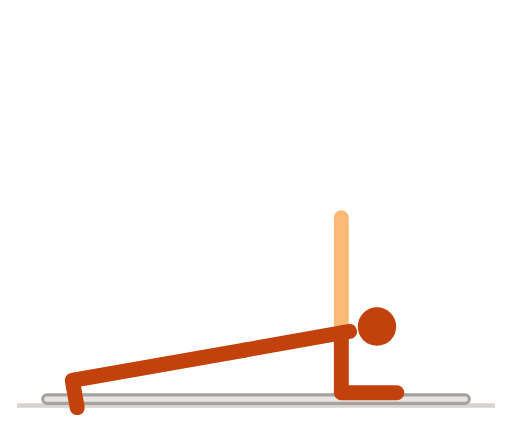
t = 0.00 s
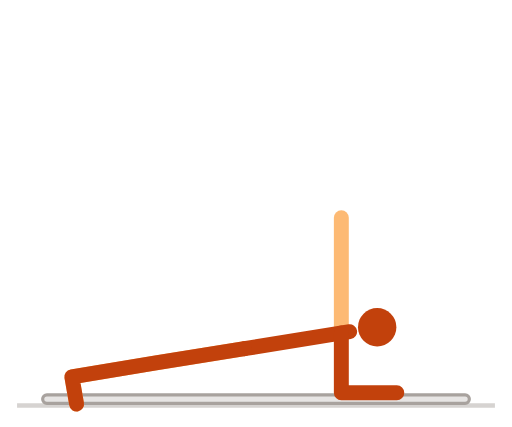
t = 0.51 s
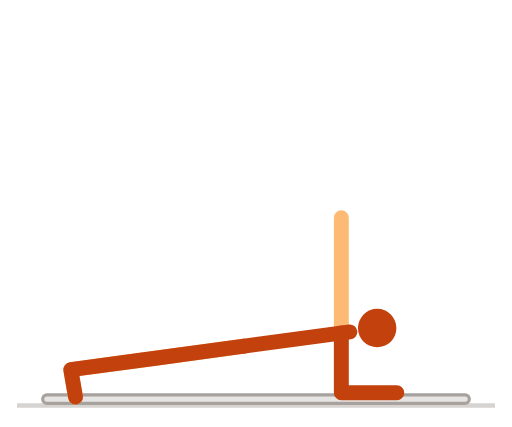
t = 1.01 s
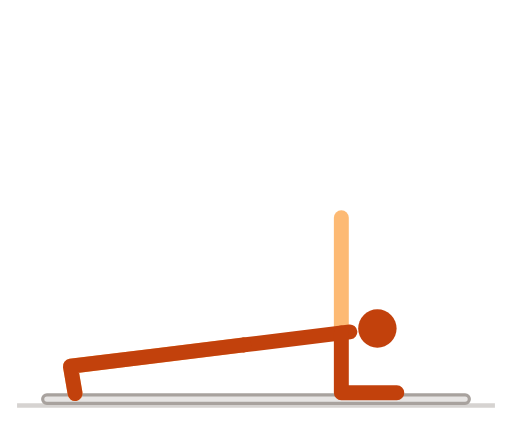
t = 1.51 s
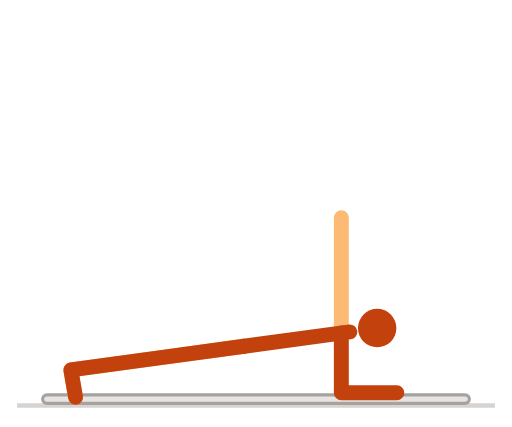
t = 2.01 s
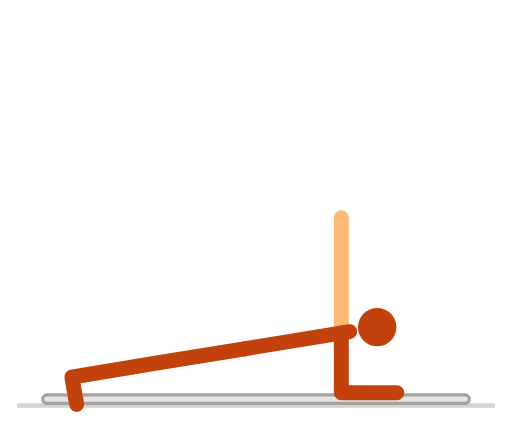
t = 2.51 s

The animated SVG that drew these frames (rendered in a browser with its animation timeline set to each time). Animation: 7 SMIL elements (animate=7); one cycle of 3.00 s, repeats indefinitely.

<svg xmlns="http://www.w3.org/2000/svg" viewBox="0 0 240 200" width="240" height="200" role="img" aria-label="侧平板支撑">
<title>侧平板支撑</title>
<style>
path{fill:none;stroke-width:7;stroke-linecap:round;stroke-linejoin:round}
.n{stroke:#c2410c}.f{stroke:#fdba74}.h{fill:#c2410c}
.g{stroke:#d6d3d1}.p{stroke:#a8a29e}.b{fill:#e7e5e4;stroke:#a8a29e;stroke-width:1.5}.w{fill:#57534e}
@media (prefers-color-scheme:dark){.n{stroke:#fb923c}.f{stroke:#9a3412}.h{fill:#fb923c}.g{stroke:#44403c}.p{stroke:#78716c}.b{fill:#292524;stroke:#57534e}.w{fill:#a8a29e}}
</style>
<line class="g" x1="8" y1="190" x2="232" y2="190" stroke-width="2"/>
<rect class="b" x="20" y="185" width="200" height="4" rx="2"/><path class="f" d="M114.7 164L73.3 171.3L33.9 178.2L36.2 191"><animate attributeName="d" dur="3s" repeatCount="indefinite" values="M114.7 164L73.3 171.3L33.9 178.2L36.2 191;M114.7 164L73.3 171.3L33.9 178.2L36.2 191;M114.7 164L73.3 171.2L33.9 178.2L36.2 191;M114.7 163.9L73.3 171.2L33.9 178.1L36.2 190.9;M114.7 163.9L73.3 171.1L33.9 178L36.2 190.8;M114.7 163.9L73.3 171.1L33.9 177.9L36.1 190.7;M114.7 163.8L73.3 171L33.9 177.8L36.1 190.6;M114.7 163.8L73.3 170.9L33.8 177.6L36.1 190.4;M114.7 163.7L73.2 170.7L33.8 177.5L36.1 190.3;M114.6 163.6L73.2 170.6L33.8 177.3L36 190.1;M114.6 163.6L73.2 170.5L33.7 177L36 189.8;M114.6 163.5L73.2 170.3L33.7 176.8L36 189.6;M114.6 163.4L73.1 170.1L33.7 176.6L35.9 189.4;M114.6 163.3L73.1 170L33.6 176.3L35.9 189.1;M114.6 163.2L73.1 169.8L33.6 176.1L35.8 188.9;M114.6 163.1L73.1 169.6L33.5 175.8L35.8 188.6;M114.5 163L73 169.4L33.5 175.5L35.8 188.3;M114.5 162.9L73 169.2L33.4 175.2L35.7 188;M114.5 162.8L73 169L33.4 174.9L35.7 187.7;M114.5 162.7L72.9 168.8L33.4 174.6L35.6 187.4;M114.5 162.6L72.9 168.6L33.3 174.3L35.6 187.1;M114.5 162.5L72.9 168.4L33.3 174.1L35.5 186.9;M114.4 162.4L72.9 168.2L33.2 173.8L35.5 186.6;M114.4 162.3L72.8 168L33.2 173.5L35.5 186.3;M114.4 162.2L72.8 167.9L33.2 173.3L35.4 186.1;M114.4 162.1L72.8 167.7L33.1 173L35.4 185.8;M114.4 162L72.8 167.5L33.1 172.8L35.4 185.6;M114.4 162L72.7 167.4L33.1 172.6L35.3 185.4;M114.4 161.9L72.7 167.3L33.1 172.4L35.3 185.2;M114.4 161.8L72.7 167.1L33 172.2L35.3 185;M114.4 161.8L72.7 167L33 172L35.3 184.8;M114.4 161.7L72.7 166.9L33 171.9L35.3 184.7;M114.4 161.7L72.7 166.9L33 171.8L35.2 184.6;M114.3 161.6L72.7 166.8L33 171.7L35.2 184.5;M114.3 161.6L72.7 166.8L33 171.6L35.2 184.5;M114.3 161.6L72.7 166.7L33 171.6L35.2 184.4;M114.3 161.6L72.7 166.7L33 171.6L35.2 184.4;M114.3 161.6L72.7 166.7L33 171.6L35.2 184.4;M114.3 161.6L72.7 166.8L33 171.6L35.2 184.5;M114.3 161.6L72.7 166.8L33 171.7L35.2 184.5;M114.4 161.7L72.7 166.9L33 171.8L35.2 184.6;M114.4 161.7L72.7 166.9L33 171.9L35.3 184.7;M114.4 161.8L72.7 167L33 172L35.3 184.8;M114.4 161.8L72.7 167.1L33 172.2L35.3 185;M114.4 161.9L72.7 167.3L33.1 172.4L35.3 185.2;M114.4 162L72.7 167.4L33.1 172.6L35.3 185.4;M114.4 162L72.8 167.5L33.1 172.8L35.4 185.6;M114.4 162.1L72.8 167.7L33.1 173L35.4 185.8;M114.4 162.2L72.8 167.9L33.2 173.3L35.4 186.1;M114.4 162.3L72.8 168L33.2 173.5L35.5 186.3;M114.4 162.4L72.9 168.2L33.2 173.8L35.5 186.6;M114.5 162.5L72.9 168.4L33.3 174.1L35.5 186.9;M114.5 162.6L72.9 168.6L33.3 174.3L35.6 187.1;M114.5 162.7L72.9 168.8L33.4 174.6L35.6 187.4;M114.5 162.8L73 169L33.4 174.9L35.7 187.7;M114.5 162.9L73 169.2L33.4 175.2L35.7 188;M114.5 163L73 169.4L33.5 175.5L35.8 188.3;M114.6 163.1L73.1 169.6L33.5 175.8L35.8 188.6;M114.6 163.2L73.1 169.8L33.6 176.1L35.8 188.9;M114.6 163.3L73.1 170L33.6 176.3L35.9 189.1;M114.6 163.4L73.1 170.1L33.7 176.6L35.9 189.4;M114.6 163.5L73.2 170.3L33.7 176.8L36 189.6;M114.6 163.6L73.2 170.5L33.7 177L36 189.8;M114.6 163.6L73.2 170.6L33.8 177.3L36 190.1;M114.7 163.7L73.2 170.7L33.8 177.5L36.1 190.3;M114.7 163.8L73.3 170.9L33.8 177.6L36.1 190.4;M114.7 163.8L73.3 171L33.9 177.8L36.1 190.6;M114.7 163.9L73.3 171.1L33.9 177.9L36.1 190.7;M114.7 163.9L73.3 171.1L33.9 178L36.2 190.8;M114.7 163.9L73.3 171.2L33.9 178.1L36.2 190.9;M114.7 164L73.3 171.2L33.9 178.2L36.2 191;M114.7 164L73.3 171.3L33.9 178.2L36.2 191;M114.7 164L73.3 171.3L33.9 178.2L36.2 191"/></path><path class="f" d="M160 156L160 128L160 102"><animate attributeName="d" dur="3s" repeatCount="indefinite" values="M160 156L160 128L160 102;M160 156L160 128L160 102;M160 156L160 128L160 102;M160 156L160 128L160 102;M160 156L160 128L160 102;M160 156L160 128L160 102;M160 156L160 128L160 102;M160 156L160 128L160 102;M160 156L160 128L160 102;M160 156L160 128L160 102;M160 156L160 128L160 102;M160 156L160 128L160 102;M160 156L160 128L160 102;M160 156L160 128L160 102;M160 156L160 128L160 102;M160 156L160 128L160 102;M160 156L160 128L160 102;M160 156L160 128L160 102;M160 156L160 128L160 102;M160 156L160 128L160 102;M160 156L160 128L160 102;M160 156L160 128L160 102;M160 156L160 128L160 102;M160 156L160 128L160 102;M160 156L160 128L160 102;M160 156L160 128L160 102;M160 156L160 128L160 102;M160 156L160 128L160 102;M160 156L160 128L160 102;M160 156L160 128L160 102;M160 156L160 128L160 102;M160 156L160 128L160 102;M160 156L160 128L160 102;M160 156L160 128L160 102;M160 156L160 128L160 102;M160 156L160 128L160 102;M160 156L160 128L160 102;M160 156L160 128L160 102;M160 156L160 128L160 102;M160 156L160 128L160 102;M160 156L160 128L160 102;M160 156L160 128L160 102;M160 156L160 128L160 102;M160 156L160 128L160 102;M160 156L160 128L160 102;M160 156L160 128L160 102;M160 156L160 128L160 102;M160 156L160 128L160 102;M160 156L160 128L160 102;M160 156L160 128L160 102;M160 156L160 128L160 102;M160 156L160 128L160 102;M160 156L160 128L160 102;M160 156L160 128L160 102;M160 156L160 128L160 102;M160 156L160 128L160 102;M160 156L160 128L160 102;M160 156L160 128L160 102;M160 156L160 128L160 102;M160 156L160 128L160 102;M160 156L160 128L160 102;M160 156L160 128L160 102;M160 156L160 128L160 102;M160 156L160 128L160 102;M160 156L160 128L160 102;M160 156L160 128L160 102;M160 156L160 128L160 102;M160 156L160 128L160 102;M160 156L160 128L160 102;M160 156L160 128L160 102;M160 156L160 128L160 102;M160 156L160 128L160 102;M160 156L160 128L160 102"/></path><path class="n" d="M114.7 164L163.9 155.3"><animate attributeName="d" dur="3s" repeatCount="indefinite" values="M114.7 164L163.9 155.3;M114.7 164L163.9 155.3;M114.7 164L163.9 155.3;M114.7 163.9L163.9 155.3;M114.7 163.9L163.9 155.3;M114.7 163.9L163.9 155.3;M114.7 163.8L163.9 155.3;M114.7 163.8L163.9 155.3;M114.7 163.7L163.9 155.3;M114.6 163.6L163.9 155.3;M114.6 163.6L163.9 155.3;M114.6 163.5L163.9 155.3;M114.6 163.4L163.9 155.4;M114.6 163.3L163.9 155.4;M114.6 163.2L164 155.4;M114.6 163.1L164 155.4;M114.5 163L164 155.4;M114.5 162.9L164 155.4;M114.5 162.8L164 155.4;M114.5 162.7L164 155.4;M114.5 162.6L164 155.4;M114.5 162.5L164 155.4;M114.4 162.4L164 155.4;M114.4 162.3L164 155.5;M114.4 162.2L164 155.5;M114.4 162.1L164 155.5;M114.4 162L164 155.5;M114.4 162L164 155.5;M114.4 161.9L164 155.5;M114.4 161.8L164 155.5;M114.4 161.8L164 155.5;M114.4 161.7L164 155.5;M114.4 161.7L164 155.5;M114.3 161.6L164 155.5;M114.3 161.6L164 155.5;M114.3 161.6L164 155.5;M114.3 161.6L164 155.5;M114.3 161.6L164 155.5;M114.3 161.6L164 155.5;M114.3 161.6L164 155.5;M114.4 161.7L164 155.5;M114.4 161.7L164 155.5;M114.4 161.8L164 155.5;M114.4 161.8L164 155.5;M114.4 161.9L164 155.5;M114.4 162L164 155.5;M114.4 162L164 155.5;M114.4 162.1L164 155.5;M114.4 162.2L164 155.5;M114.4 162.3L164 155.5;M114.4 162.4L164 155.4;M114.5 162.5L164 155.4;M114.5 162.6L164 155.4;M114.5 162.7L164 155.4;M114.5 162.8L164 155.4;M114.5 162.9L164 155.4;M114.5 163L164 155.4;M114.6 163.1L164 155.4;M114.6 163.2L164 155.4;M114.6 163.3L163.9 155.4;M114.6 163.4L163.9 155.4;M114.6 163.5L163.9 155.3;M114.6 163.6L163.9 155.3;M114.6 163.6L163.9 155.3;M114.7 163.7L163.9 155.3;M114.7 163.8L163.9 155.3;M114.7 163.8L163.9 155.3;M114.7 163.9L163.9 155.3;M114.7 163.9L163.9 155.3;M114.7 163.9L163.9 155.3;M114.7 164L163.9 155.3;M114.7 164L163.9 155.3;M114.7 164L163.9 155.3"/></path><path class="n" d="M114.7 164L73.3 171.3L33.9 178.2L36.2 191"><animate attributeName="d" dur="3s" repeatCount="indefinite" values="M114.7 164L73.3 171.3L33.9 178.2L36.2 191;M114.7 164L73.3 171.3L33.9 178.2L36.2 191;M114.7 164L73.3 171.2L33.9 178.2L36.2 191;M114.7 163.9L73.3 171.2L33.9 178.1L36.2 190.9;M114.7 163.9L73.3 171.1L33.9 178L36.2 190.8;M114.7 163.9L73.3 171.1L33.9 177.9L36.1 190.7;M114.7 163.8L73.3 171L33.9 177.8L36.1 190.6;M114.7 163.8L73.3 170.9L33.8 177.6L36.1 190.4;M114.7 163.7L73.2 170.7L33.8 177.5L36.1 190.3;M114.6 163.6L73.2 170.6L33.8 177.3L36 190.1;M114.6 163.6L73.2 170.5L33.7 177L36 189.8;M114.6 163.5L73.2 170.3L33.7 176.8L36 189.6;M114.6 163.4L73.1 170.1L33.7 176.6L35.9 189.4;M114.6 163.3L73.1 170L33.6 176.3L35.9 189.1;M114.6 163.2L73.1 169.8L33.6 176.1L35.8 188.9;M114.6 163.1L73.1 169.6L33.5 175.8L35.8 188.6;M114.5 163L73 169.4L33.5 175.5L35.8 188.3;M114.5 162.9L73 169.2L33.4 175.2L35.7 188;M114.5 162.8L73 169L33.4 174.9L35.7 187.7;M114.5 162.7L72.9 168.8L33.4 174.6L35.6 187.4;M114.5 162.6L72.9 168.6L33.3 174.3L35.6 187.1;M114.5 162.5L72.9 168.4L33.3 174.1L35.5 186.9;M114.4 162.4L72.9 168.2L33.2 173.8L35.5 186.6;M114.4 162.3L72.8 168L33.2 173.5L35.5 186.3;M114.4 162.2L72.8 167.9L33.2 173.3L35.4 186.1;M114.4 162.1L72.8 167.7L33.1 173L35.4 185.8;M114.4 162L72.8 167.5L33.1 172.8L35.4 185.6;M114.4 162L72.7 167.4L33.1 172.6L35.3 185.4;M114.4 161.9L72.7 167.3L33.1 172.4L35.3 185.2;M114.4 161.8L72.7 167.1L33 172.2L35.3 185;M114.4 161.8L72.7 167L33 172L35.3 184.8;M114.4 161.7L72.7 166.9L33 171.9L35.3 184.7;M114.4 161.7L72.7 166.9L33 171.8L35.2 184.6;M114.3 161.6L72.7 166.8L33 171.7L35.2 184.5;M114.3 161.6L72.7 166.8L33 171.6L35.2 184.5;M114.3 161.6L72.7 166.7L33 171.6L35.2 184.4;M114.3 161.6L72.7 166.7L33 171.6L35.2 184.4;M114.3 161.6L72.7 166.7L33 171.6L35.2 184.4;M114.3 161.6L72.7 166.8L33 171.6L35.2 184.5;M114.3 161.6L72.7 166.8L33 171.7L35.2 184.5;M114.4 161.7L72.7 166.9L33 171.8L35.2 184.6;M114.4 161.7L72.7 166.9L33 171.9L35.3 184.7;M114.4 161.8L72.7 167L33 172L35.3 184.8;M114.4 161.8L72.7 167.1L33 172.2L35.3 185;M114.4 161.9L72.7 167.3L33.1 172.4L35.3 185.2;M114.4 162L72.7 167.4L33.1 172.6L35.3 185.4;M114.4 162L72.8 167.5L33.1 172.8L35.4 185.6;M114.4 162.1L72.8 167.7L33.1 173L35.4 185.8;M114.4 162.2L72.8 167.9L33.2 173.3L35.4 186.1;M114.4 162.3L72.8 168L33.2 173.5L35.5 186.3;M114.4 162.4L72.9 168.2L33.2 173.8L35.5 186.6;M114.5 162.5L72.9 168.4L33.3 174.1L35.5 186.9;M114.5 162.6L72.9 168.6L33.3 174.3L35.6 187.1;M114.5 162.7L72.9 168.8L33.4 174.6L35.6 187.4;M114.5 162.8L73 169L33.4 174.9L35.7 187.7;M114.5 162.9L73 169.2L33.4 175.2L35.7 188;M114.5 163L73 169.4L33.5 175.5L35.8 188.3;M114.6 163.1L73.1 169.6L33.5 175.8L35.8 188.6;M114.6 163.2L73.1 169.8L33.6 176.1L35.8 188.9;M114.6 163.3L73.1 170L33.6 176.3L35.9 189.1;M114.6 163.4L73.1 170.1L33.7 176.6L35.9 189.4;M114.6 163.5L73.2 170.3L33.7 176.8L36 189.6;M114.6 163.6L73.2 170.5L33.7 177L36 189.8;M114.6 163.6L73.2 170.6L33.8 177.3L36 190.1;M114.7 163.7L73.2 170.7L33.8 177.5L36.1 190.3;M114.7 163.8L73.3 170.9L33.8 177.6L36.1 190.4;M114.7 163.8L73.3 171L33.9 177.8L36.1 190.6;M114.7 163.9L73.3 171.1L33.9 177.9L36.1 190.7;M114.7 163.9L73.3 171.1L33.9 178L36.2 190.8;M114.7 163.9L73.3 171.2L33.9 178.1L36.2 190.9;M114.7 164L73.3 171.2L33.9 178.2L36.2 191;M114.7 164L73.3 171.3L33.9 178.2L36.2 191;M114.7 164L73.3 171.3L33.9 178.2L36.2 191"/></path><path class="n" d="M160 156L160 184L186 184"><animate attributeName="d" dur="3s" repeatCount="indefinite" values="M160 156L160 184L186 184;M160 156L160 184L186 184;M160 156L160 184L186 184;M160 156L160 184L186 184;M160 156L160 184L186 184;M160 156L160 184L186 184;M160 156L160 184L186 184;M160 156L160 184L186 184;M160 156L160 184L186 184;M160 156L160 184L186 184;M160 156L160 184L186 184;M160 156L160 184L186 184;M160 156L160 184L186 184;M160 156L160 184L186 184;M160 156L160 184L186 184;M160 156L160 184L186 184;M160 156L160 184L186 184;M160 156L160 184L186 184;M160 156L160 184L186 184;M160 156L160 184L186 184;M160 156L160 184L186 184;M160 156L160 184L186 184;M160 156L160 184L186 184;M160 156L160 184L186 184;M160 156L160 184L186 184;M160 156L160 184L186 184;M160 156L160 184L186 184;M160 156L160 184L186 184;M160 156L160 184L186 184;M160 156L160 184L186 184;M160 156L160 184L186 184;M160 156L160 184L186 184;M160 156L160 184L186 184;M160 156L160 184L186 184;M160 156L160 184L186 184;M160 156L160 184L186 184;M160 156L160 184L186 184;M160 156L160 184L186 184;M160 156L160 184L186 184;M160 156L160 184L186 184;M160 156L160 184L186 184;M160 156L160 184L186 184;M160 156L160 184L186 184;M160 156L160 184L186 184;M160 156L160 184L186 184;M160 156L160 184L186 184;M160 156L160 184L186 184;M160 156L160 184L186 184;M160 156L160 184L186 184;M160 156L160 184L186 184;M160 156L160 184L186 184;M160 156L160 184L186 184;M160 156L160 184L186 184;M160 156L160 184L186 184;M160 156L160 184L186 184;M160 156L160 184L186 184;M160 156L160 184L186 184;M160 156L160 184L186 184;M160 156L160 184L186 184;M160 156L160 184L186 184;M160 156L160 184L186 184;M160 156L160 184L186 184;M160 156L160 184L186 184;M160 156L160 184L186 184;M160 156L160 184L186 184;M160 156L160 184L186 184;M160 156L160 184L186 184;M160 156L160 184L186 184;M160 156L160 184L186 184;M160 156L160 184L186 184;M160 156L160 184L186 184;M160 156L160 184L186 184;M160 156L160 184L186 184"/></path><circle class="h" r="9" cx="176.7" cy="153"><animate attributeName="cx" dur="3s" repeatCount="indefinite" values="176.7;176.7;176.7;176.7;176.7;176.7;176.8;176.8;176.8;176.8;176.8;176.8;176.8;176.8;176.8;176.8;176.8;176.8;176.8;176.8;176.8;176.8;176.8;176.8;176.8;176.8;176.9;176.9;176.9;176.9;176.9;176.9;176.9;176.9;176.9;176.9;176.9;176.9;176.9;176.9;176.9;176.9;176.9;176.9;176.9;176.9;176.9;176.8;176.8;176.8;176.8;176.8;176.8;176.8;176.8;176.8;176.8;176.8;176.8;176.8;176.8;176.8;176.8;176.8;176.8;176.8;176.8;176.7;176.7;176.7;176.7;176.7;176.7"/><animate attributeName="cy" dur="3s" repeatCount="indefinite" values="153;153;153.1;153.1;153.1;153.1;153.1;153.1;153.2;153.2;153.2;153.2;153.3;153.3;153.3;153.4;153.4;153.4;153.5;153.5;153.6;153.6;153.6;153.7;153.7;153.7;153.8;153.8;153.8;153.8;153.9;153.9;153.9;153.9;153.9;153.9;153.9;153.9;153.9;153.9;153.9;153.9;153.9;153.8;153.8;153.8;153.8;153.7;153.7;153.7;153.6;153.6;153.6;153.5;153.5;153.4;153.4;153.4;153.3;153.3;153.3;153.2;153.2;153.2;153.2;153.1;153.1;153.1;153.1;153.1;153.1;153;153"/></circle>
</svg>
